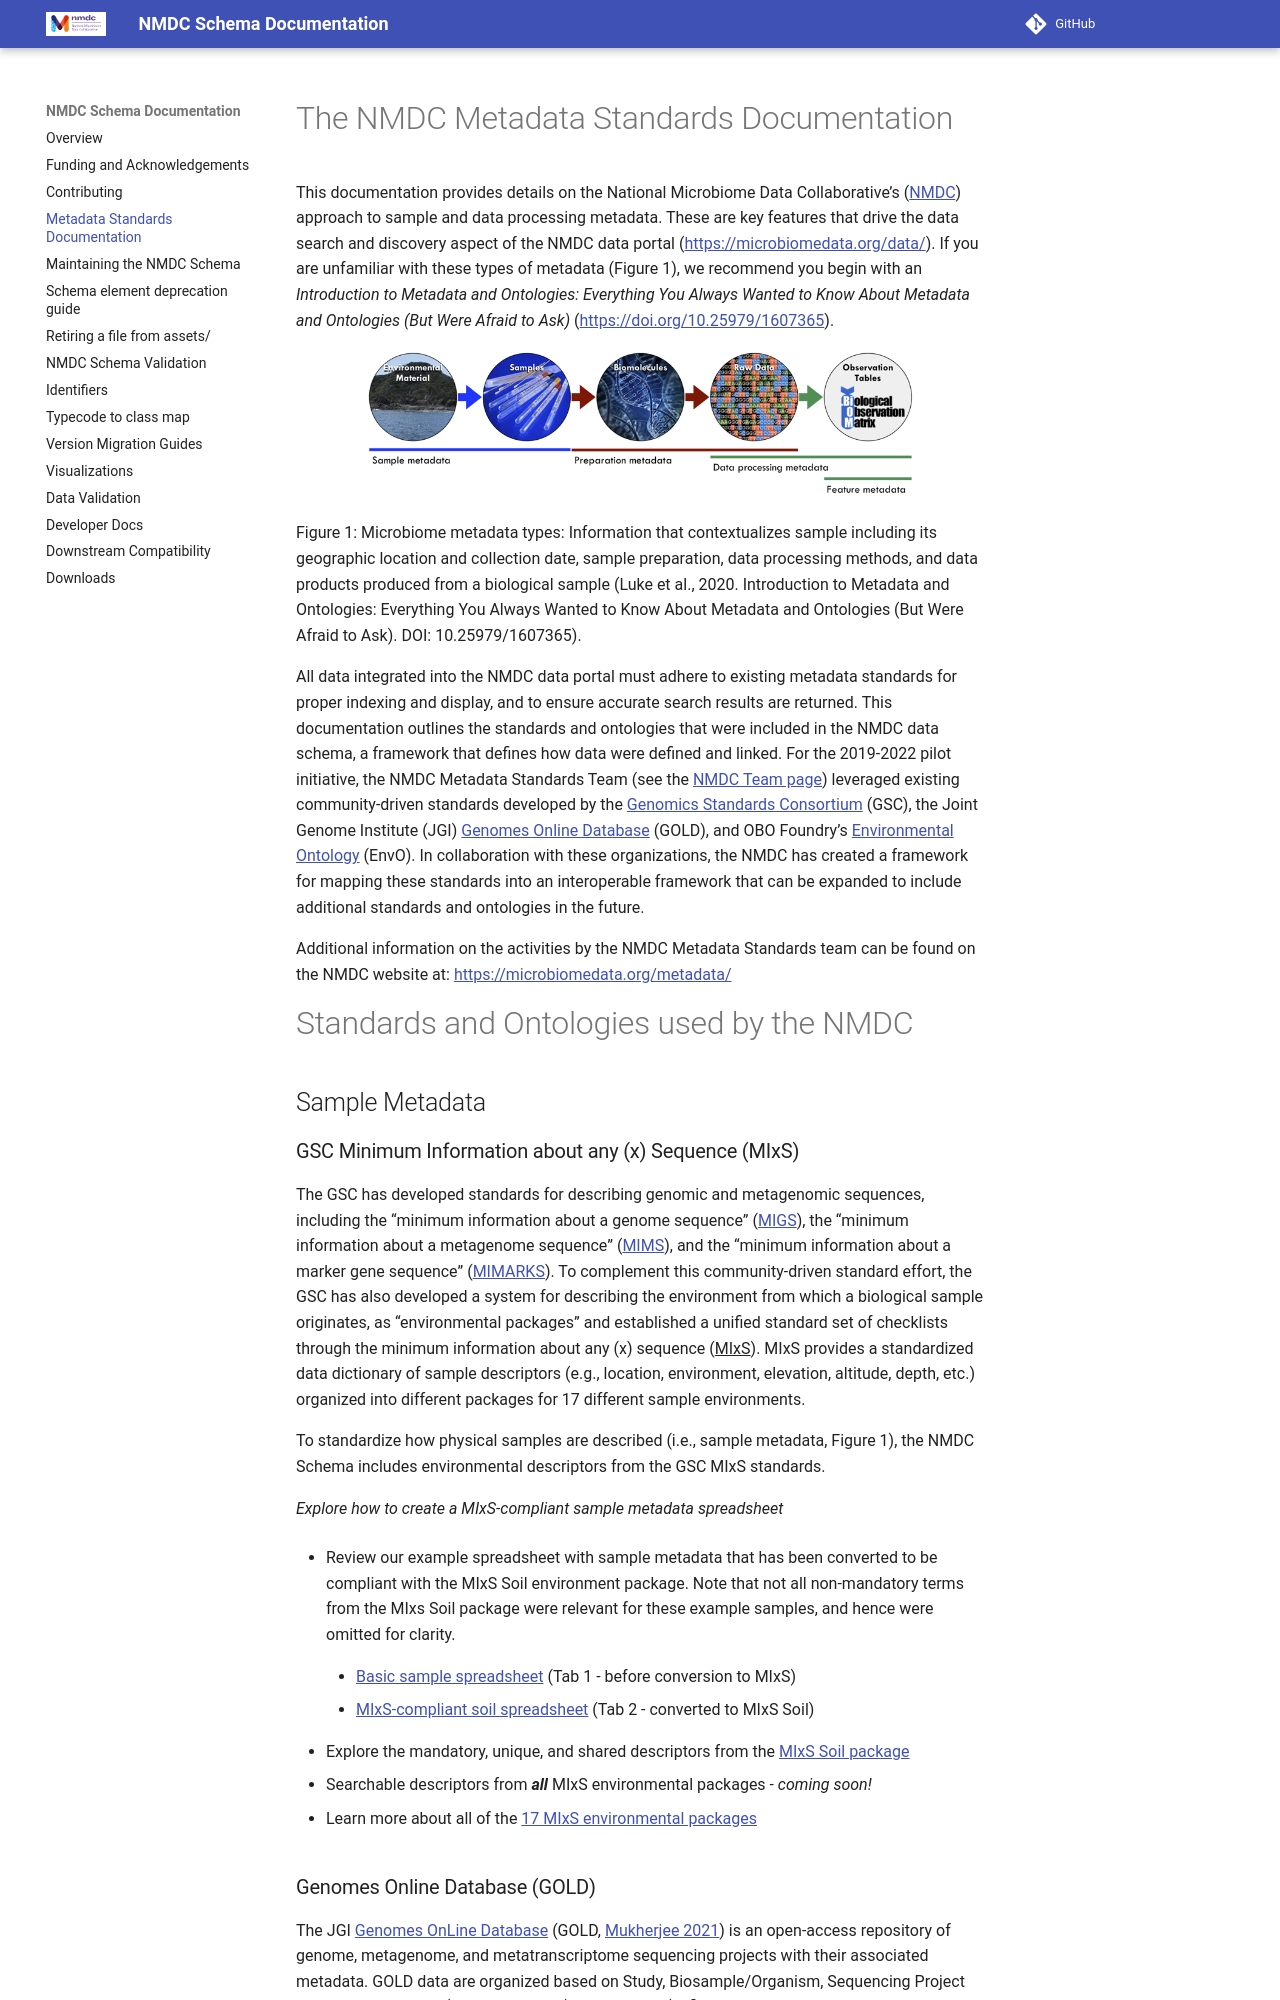

repository: microbiomedata/nmdc-schema · page: pr-preview/pr-3616/Metadata_Documentation_Overview/index.html · generator: mkdocs

# The NMDC Metadata Standards Documentation

This documentation provides details on the National Microbiome Data
Collaborative’s ([<u>NMDC</u>](http://microbiomedata.org)) approach to
sample and data processing metadata. These are key features that drive
the data search and discovery aspect of the NMDC data portal
([<u>https://microbiomedata.org/data/</u>](https://microbiomedata.org/data/)).
If you are unfamiliar with these types of metadata (Figure 1), we
recommend you begin with an *Introduction to Metadata and Ontologies:
Everything You Always Wanted to Know About Metadata and Ontologies (But
Were Afraid to Ask)*
([<u>https://doi.org/10.25979/1607365</u>](https://doi.org/10.25979/1607365)).

<div align="center">
	<img src="../images/NMDC_metadata_img1.png" style="width:80%"/>
</div>

Figure 1: Microbiome metadata types: Information that contextualizes
sample including its geographic location and collection date, sample
preparation, data processing methods, and data products produced from a
biological sample (Luke et al., 2020. Introduction to Metadata and
Ontologies: Everything You Always Wanted to Know About Metadata and
Ontologies (But Were Afraid to Ask). DOI: 10.25979/1607365).

All data integrated into the NMDC data portal must adhere to existing
metadata standards for proper indexing and display, and to ensure
accurate search results are returned. This documentation outlines the
standards and ontologies that were included in the NMDC data schema, a
framework that defines how data were defined and linked. For the
2019-2022 pilot initiative, the NMDC Metadata Standards Team (see the
[<u>NMDC Team page</u>](https://microbiomedata.org/team/)) leveraged
existing community-driven standards developed by the [<u>Genomics
Standards Consortium</u>](https://gensc.org/) (GSC), the Joint Genome
Institute (JGI) [<u>Genomes Online
Database</u>](https://gold.jgi.doe.gov/) (GOLD), and OBO Foundry’s
[<u>Environmental
Ontology</u>](http://www.obofoundry.org/ontology/envo.html) (EnvO). In
collaboration with these organizations, the NMDC has created a framework
for mapping these standards into an interoperable framework that can be
expanded to include additional standards and ontologies in the future.

Additional information on the activities by the NMDC Metadata Standards
team can be found on the NMDC website at:
[<u>https://microbiomedata.org/metadata/</u>](https://microbiomedata.org/metadata/)

# Standards and Ontologies used by the NMDC

## Sample Metadata
